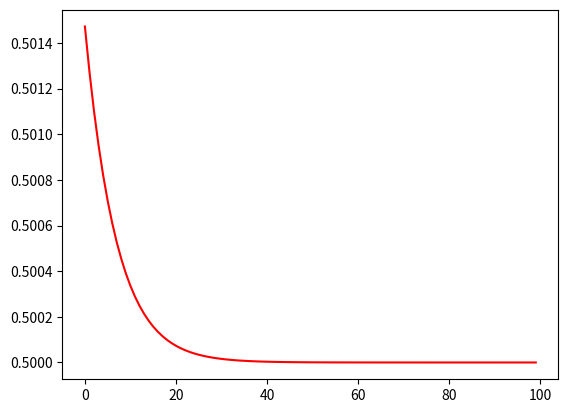

Here is the Python script that generated this plot:
import numpy as np
import pandas as pd
import random
import math
import matplotlib.pyplot as plt

class SigmoidNeuron:
        def __init__(self,a):
                self.a=np.array(a).T
                self.eta=0.4
                self.w=np.random.uniform(-0.1,0.1,(self.a.shape[0],1))
                self.b=np.random.uniform(-0.1,0.1,(1,1))
        def sigmoid(self,x):
                return 1.0/(1.0+np.exp(-1*(np.dot(self.w.T,self.a))))
        def p_sigmoid(self,x):
                return self.sigmoid(x)*(1-self.sigmoid(x))
        def gradient_descent(self,y):
                y=np.array(y).T
                e=100
                P=[]
                for i in range(e):
                        pred=self.sigmoid(np.dot(self.w.T,self.a)+self.b)
                        error=0.5*(pred-y)**2
                        P.append(np.sum(error,axis=1))
                        p_error=pred-y
                        temp=p_error*self.p_sigmoid(np.dot(self.w.T,self.a)+self.b)
                        dw=np.dot(self.a,temp.T)
                        db=np.sum(temp,axis=1)
                        self.w=self.w-self.eta*dw
                        self.b=self.b-self.eta*db
                        
                        
                        
                plt.plot([i for i in range(e)],P,c='r')
                plt.show()
                # for i in P:
                #         print(i)
        def evaluate(self,x):
                x=np.array(x).T
                return self.sigmoid(np.dot(self.w.T,x)+self.b)
        
                
                
                
if __name__=="__main__":
        L=[[0,0],[0,1],[1,0],[1,1]]
        p=SigmoidNeuron(L)
        print("Before gradient descent: ")
        print(p.evaluate([[1,1]]).T)
        p.gradient_descent([[0],[0],[0],[1]])
        print("Prediction after GD")
        print(p.evaluate([[1,1]]).T)